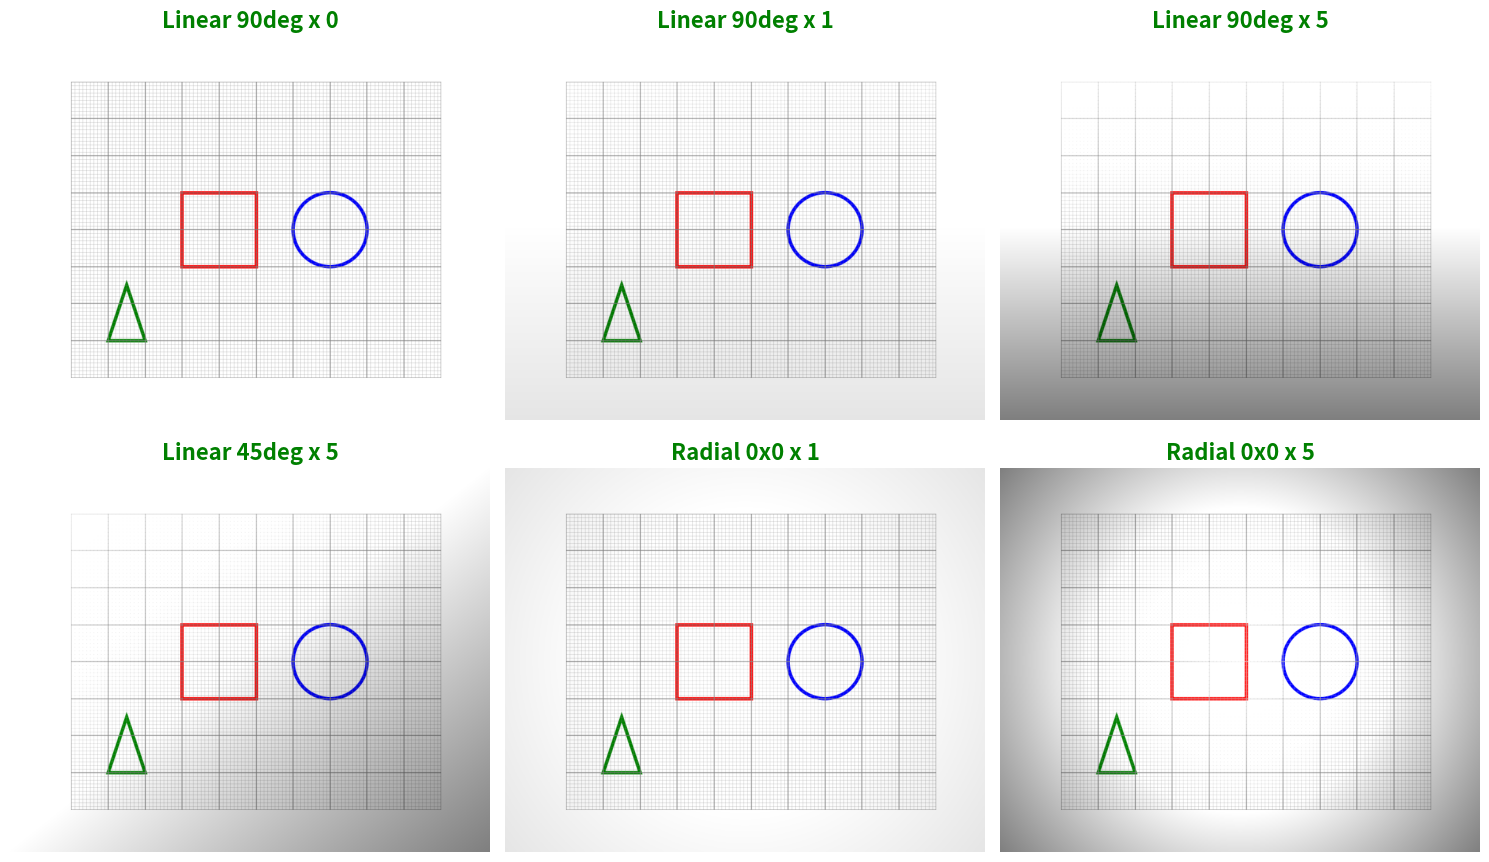

Source code (Python):
"""
spt_base_gradient.py
-----------
"""

from __future__ import annotations

import math
from typing import TypeAlias, Sequence, Union
import numpy as np
from numpy.typing import NDArray
import matplotlib as mpl
import matplotlib.pyplot as plt
from matplotlib.collections import LineCollection

ImageBGR:  TypeAlias = NDArray[np.uint8]  # (H, W, 3) BGR order
ImageRGB:  TypeAlias = NDArray[np.uint8]  # (H, W, 3) RGB order
ImageRGBA: TypeAlias = NDArray[np.uint8]  # (H, W, 4) RGBA order
ImageRGBx: TypeAlias = Union[ImageRGB, ImageRGBA] # Either RGB or RGBA


def bgr_from_rgba(rgba: ImageRGBA) -> ImageBGR:
    """Convert RGBA (Matplotlib) to BGR (OpenCV)."""
    return rgba[..., :3][..., ::-1]


def rgb_from_bgr(bgr: ImageBGR) -> ImageRGB:
    """Convert BGR (OpenCV) to RGB (Matplotlib)."""
    return bgr[..., ::-1]


def show_RGBx_grid(images: dict[str, ImageRGBx], title_style: dict = None, 
                   n_columns: int = None, figsize_scale: float = 5) -> None:
    """
    Display multiple images in an automatically balanced rectangular grid.

    Layout rule:
        cols = ceil(sqrt(N))
        rows = ceil(N / cols)
    (Keeps the layout close to square, with longer side horizontal.)

    Args:
        images: Dictionary of <Title>:<Image>; Image - NumPy array (RGB or RGBA).
        title_style: Optional dict for Matplotlib title styling.
        figsize_scale: Multiplier for overall figure size.
    """
    images_n = len(images)
    if images_n == 0:
        raise ValueError("No images to display.")

    # --- Compute balanced grid ---
    
    cols = n_columns or math.ceil(math.sqrt(images_n))
    rows = math.ceil(images_n / cols)

    fig_w = cols * figsize_scale
    fig_h = rows * figsize_scale * 0.9
    fig, axes = plt.subplots(rows, cols, figsize=(fig_w, fig_h))
    axes = np.array(axes).reshape(-1)  # flatten axes array

    # --- Title style defaults ---
    style = dict(fontsize=16, fontweight="bold", color="green")
    if title_style:
        style.update(title_style)

    # --- Draw each image ---
    for (title, img), ax in zip(images.items(), axes):
        ax.imshow(img)
        ax.set_title(title, **style)
        ax.axis("off")

    for i in range(images_n, rows * cols):
        axes[i].axis("off")

    plt.tight_layout()
    plt.show()


def add_grid(ax, width_mm=100, height_mm=80) -> None:
    """Add fine (1 mm) and major (10 mm) gridlines using LineCollection."""
    # Fine grid every 1 mm
    x_fine = np.arange(0, width_mm + 1, 1)
    y_fine = np.arange(0, height_mm + 1, 1)
    lines_fine = (
        [((x, 0), (x, height_mm)) for x in x_fine] +
        [((0, y), (width_mm, y)) for y in y_fine]
    )
    lc_fine = LineCollection(lines_fine, colors="gray", linewidths=0.2, alpha=0.5)
    ax.add_collection(lc_fine)

    # Major grid every 10 mm
    x_major = np.arange(0, width_mm + 1, 10)
    y_major = np.arange(0, height_mm + 1, 10)
    lines_major = (
        [((x, 0), (x, height_mm)) for x in x_major] +
        [((0, y), (width_mm, y)) for y in y_major]
    )
    lc_major = LineCollection(lines_major, colors="gray", linewidths=0.6, alpha=0.7)
    ax.add_collection(lc_major)


def render_scene(width_mm: float = 100, 
                 height_mm: float = 80,
                 dpi: int = 200) -> ImageRGBA:
    """Render an ideal grid + primitives scene via Matplotlib.

    Returns:
        RGBA numpy array (H x W x 4), to be passed into SyntheticPhotoProcessor.
    """
    fig, ax = plt.subplots(figsize=(width_mm / 25.4, height_mm / 25.4), dpi=dpi)
    ax.set_xlim(0, width_mm)
    ax.set_ylim(0, height_mm)
    ax.set_aspect("equal")
    ax.axis("off")

    # Grid (1mm + 10mm thicker lines)

    add_grid(ax, width_mm=100, height_mm=80)

    # Primitives: square, circle, triangle

    ax.add_patch(plt.Rectangle((30, 30), 20, 20, edgecolor="red", fill=False, lw=2))
    ax.add_patch(plt.Circle((70, 40), 10, edgecolor="blue", fill=False, lw=2))
    tri = np.array([[10, 10], [20, 10], [15, 25]])
    ax.fill(tri[:, 0], tri[:, 1], edgecolor="green", fill=False, lw=2)

    fig.canvas.draw()
    rgba = np.asarray(fig.canvas.renderer.buffer_rgba())
    plt.close(fig)

    return rgba


def apply_lighting_gradient(img: ImageBGR,
                            top_bright: float = 1.1,
                            bottom_dark: float = 0.9,
                            lighting_mode: str = "linear",
                            lighting_strength: float = 5,
                            gradient_angle: float = 90,
                            grad_cx: float = 0,
                            grad_cy: float = 0,
                           ) -> ImageBGR:
    """Apply lighting gradient (linear or radial, normalized)."""
    if (not lighting_mode) or (lighting_strength <= 1e-6):
        return img

    angle_rad = math.radians(gradient_angle)

    h, w = img.shape[:2]
    y, x = np.indices((h, w), dtype=np.float32)

    # --- Base gradient shape ---
    if lighting_mode == "linear":
        u = (np.cos(angle_rad) * (x / w) +
             np.sin(angle_rad) * (y / h))
        u = (u - u.min()) / (u.max() - u.min() + 1e-9)
    else:  # Radial
        cx = (0.5 + grad_cx) * w
        cy = (0.5 + grad_cy) * h
        r = np.sqrt((x - cx)**2 + (y - cy)**2)
        corners = np.array([[0, 0], [w-1, 0], [w-1, h-1], [0, h-1]], dtype=np.float32)
        r_max = np.max(np.sqrt((corners[:, 0] - cx)**2 + (corners[:, 1] - cy)**2))
        u = np.clip(r / (r_max + 1e-9), 0.0, 1.0)

    # --- Compute lighting map ---
    grad = top_bright + (bottom_dark - top_bright) * u
    # Interpolate between flat (1.0) and full gradient
    lighting = 1.0 + lighting_strength * (grad - 1.0)

    img_f = np.clip(img.astype(np.float32) * lighting[..., None], 0, 255)

    return img_f.astype(np.uint8)


def main():
    # ----------------------------------------------------------------------
    base_rgba: ImageRGBA = render_scene()
    base_bgr:  ImageBGR  = bgr_from_rgba(base_rgba)
    grad_bgr:  ImageBGR  = apply_lighting_gradient(
                               img=base_bgr,
                               top_bright=1.1,
                               bottom_dark=0.9,
                               lighting_mode="linear",
                               lighting_strength=4,
                               gradient_angle=90,
                               grad_cx=0,
                               grad_cy=0,
                           )
    default_props = {
        "img":               base_bgr,
        "top_bright":        1.1,
        "bottom_dark":       0.9,
        "lighting_mode":     "",
        "lighting_strength": 1,
        "gradient_angle":    90,
        "grad_cx":           0,
        "grad_cy":           0,
    }

    default_props["lighting_mode"] = "linear"
    linear_demos = {
        "Linear 90deg x 0": {"lighting_strength": 0, "gradient_angle": 90},
        "Linear 90deg x 1": {"lighting_strength": 1, "gradient_angle": 90},
        "Linear 90deg x 5": {"lighting_strength": 5, "gradient_angle": 90},
        "Linear 45deg x 5": {"lighting_strength": 5, "gradient_angle": 45},
    }
    for (title, custom_props) in linear_demos.items():
        linear_demos[title] = rgb_from_bgr(
            apply_lighting_gradient(**{**default_props, **custom_props})
        )

    default_props["lighting_mode"] = "radial"
    radial_demos = {
        "Radial 0x0 x 1":   {"lighting_strength": 1, "grad_cx": 0, "grad_cy": 0},
        "Radial 0x0 x 5":   {"lighting_strength": 5, "grad_cx": 0, "grad_cy": 0},
    }
    for (title, custom_props) in radial_demos.items():
        radial_demos[title] = rgb_from_bgr(
            apply_lighting_gradient(**{**default_props, **custom_props})
        )

    show_RGBx_grid({**linear_demos, **radial_demos})


if __name__ == "__main__":
    main()
